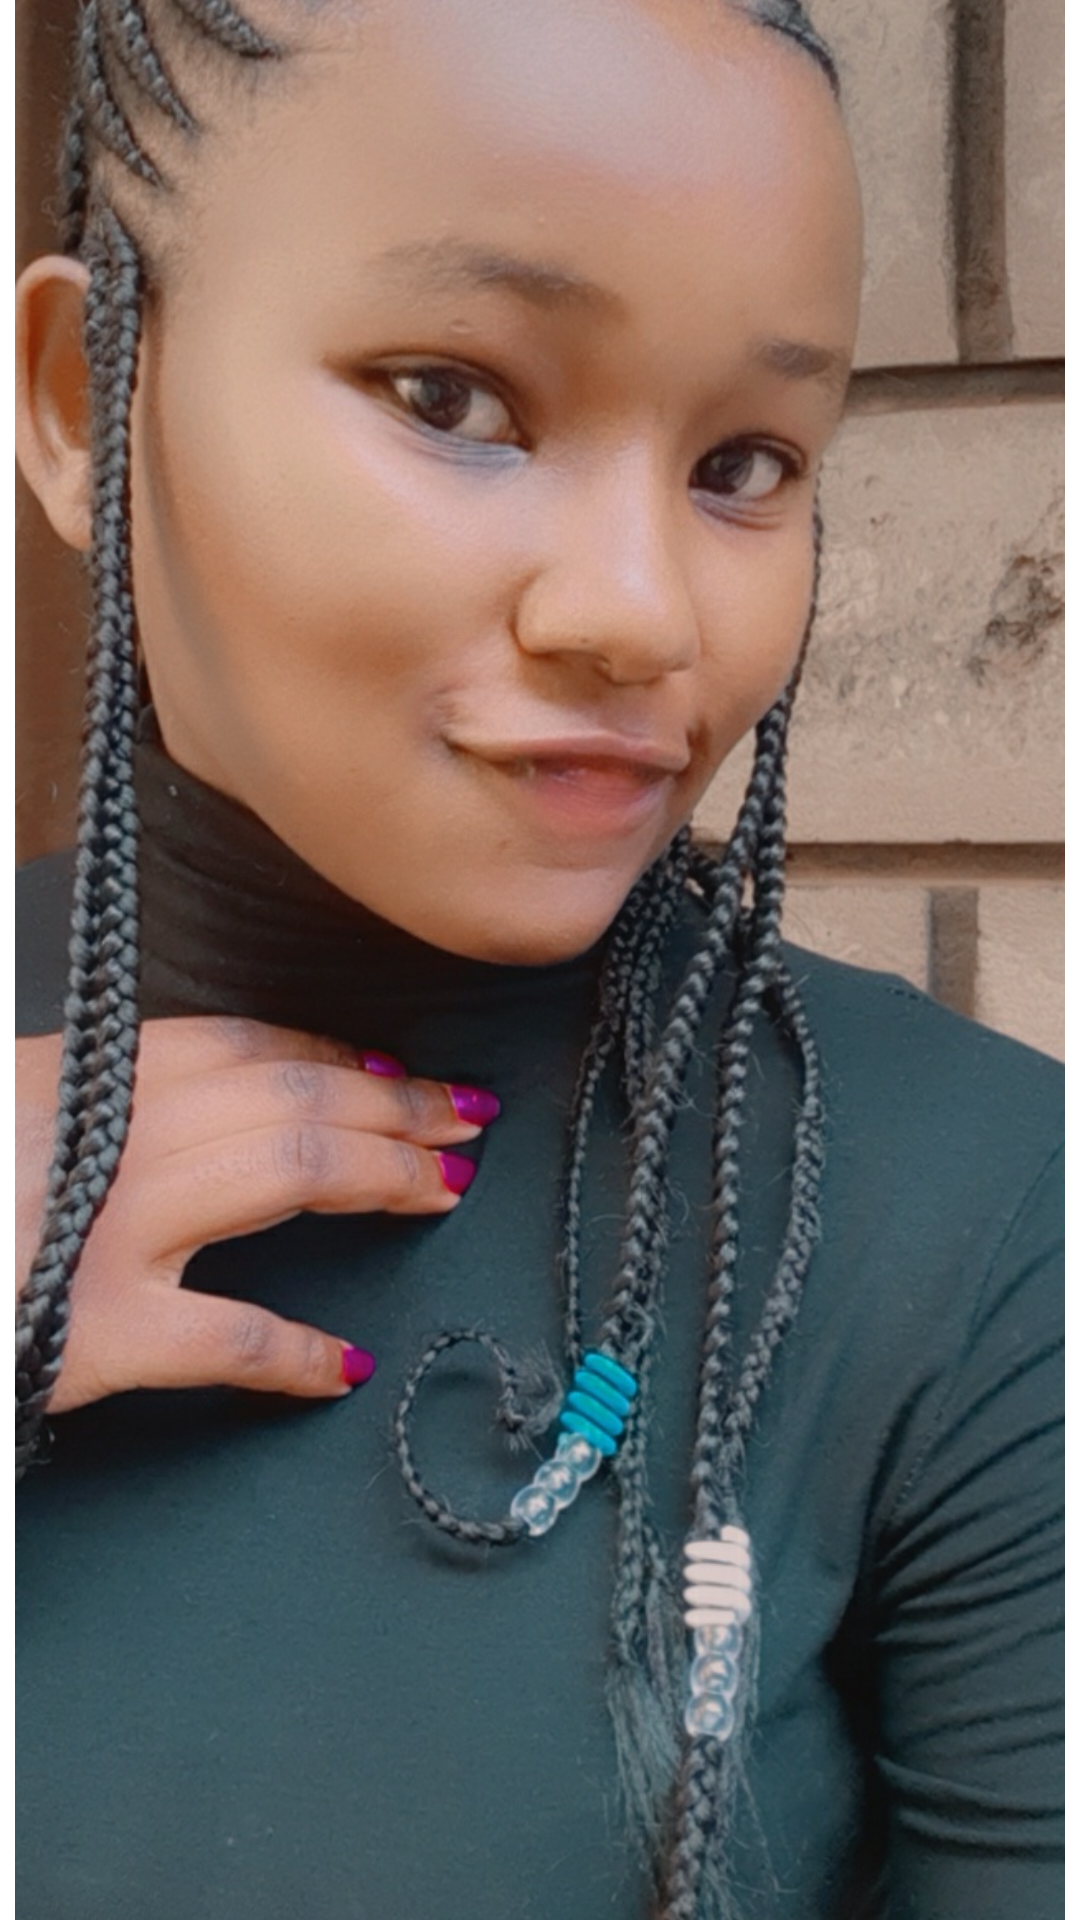

The Android layout XML behind this screen, and the referenced resources:
<!-- AndroidManifest.xml: application theme Theme.InstagramUILight -->
<!-- res/layout/imagesstoredview.xml -->
<?xml version="1.0" encoding="utf-8"?>
<LinearLayout xmlns:android="http://schemas.android.com/apk/res/android"
    android:layout_width="match_parent"
    android:layout_height="match_parent">

    <ImageView
        android:layout_width="match_parent"
        android:layout_height="wrap_content"
        android:padding="5dp"
        android:id="@+id/images_stored"
        android:src="@drawable/test"
        android:scaleType="centerCrop"
        android:adjustViewBounds="true"/>


</LinearLayout>
<!-- resources referenced by this layout -->
<resources>
  <!-- drawable test: jpg bitmap (drawable, 220511 bytes) -->
  <style name="Theme.InstagramUILight" parent="Theme.MaterialComponents.Light.NoActionBar">
          
          <item name="colorPrimary">@color/purple_500</item>
          <item name="colorPrimaryVariant">@color/purple_700</item>
          <item name="colorOnPrimary">@color/white</item>
          
          <item name="colorSecondary">@color/teal_200</item>
          <item name="colorSecondaryVariant">@color/teal_700</item>
          <item name="colorOnSecondary">@color/black</item>
          
          <item name="android:statusBarColor" tools:targetApi="l">@color/white</item>
          
          <item name="android:windowLightStatusBar" tools:targetApi="23">true</item>
  
      </style>
  <!-- not gathered from this repository: default colours our renderer supplied (Android Studio template values) -->
  <color name="purple_500">#FF6200EE</color>
  <color name="purple_700">#FF3700B3</color>
  <color name="teal_200">#FF03DAC5</color>
  <color name="teal_700">#FF018786</color>
  <color name="black">#FF000000</color>
  <color name="white">#FFFFFFFF</color>
</resources>
